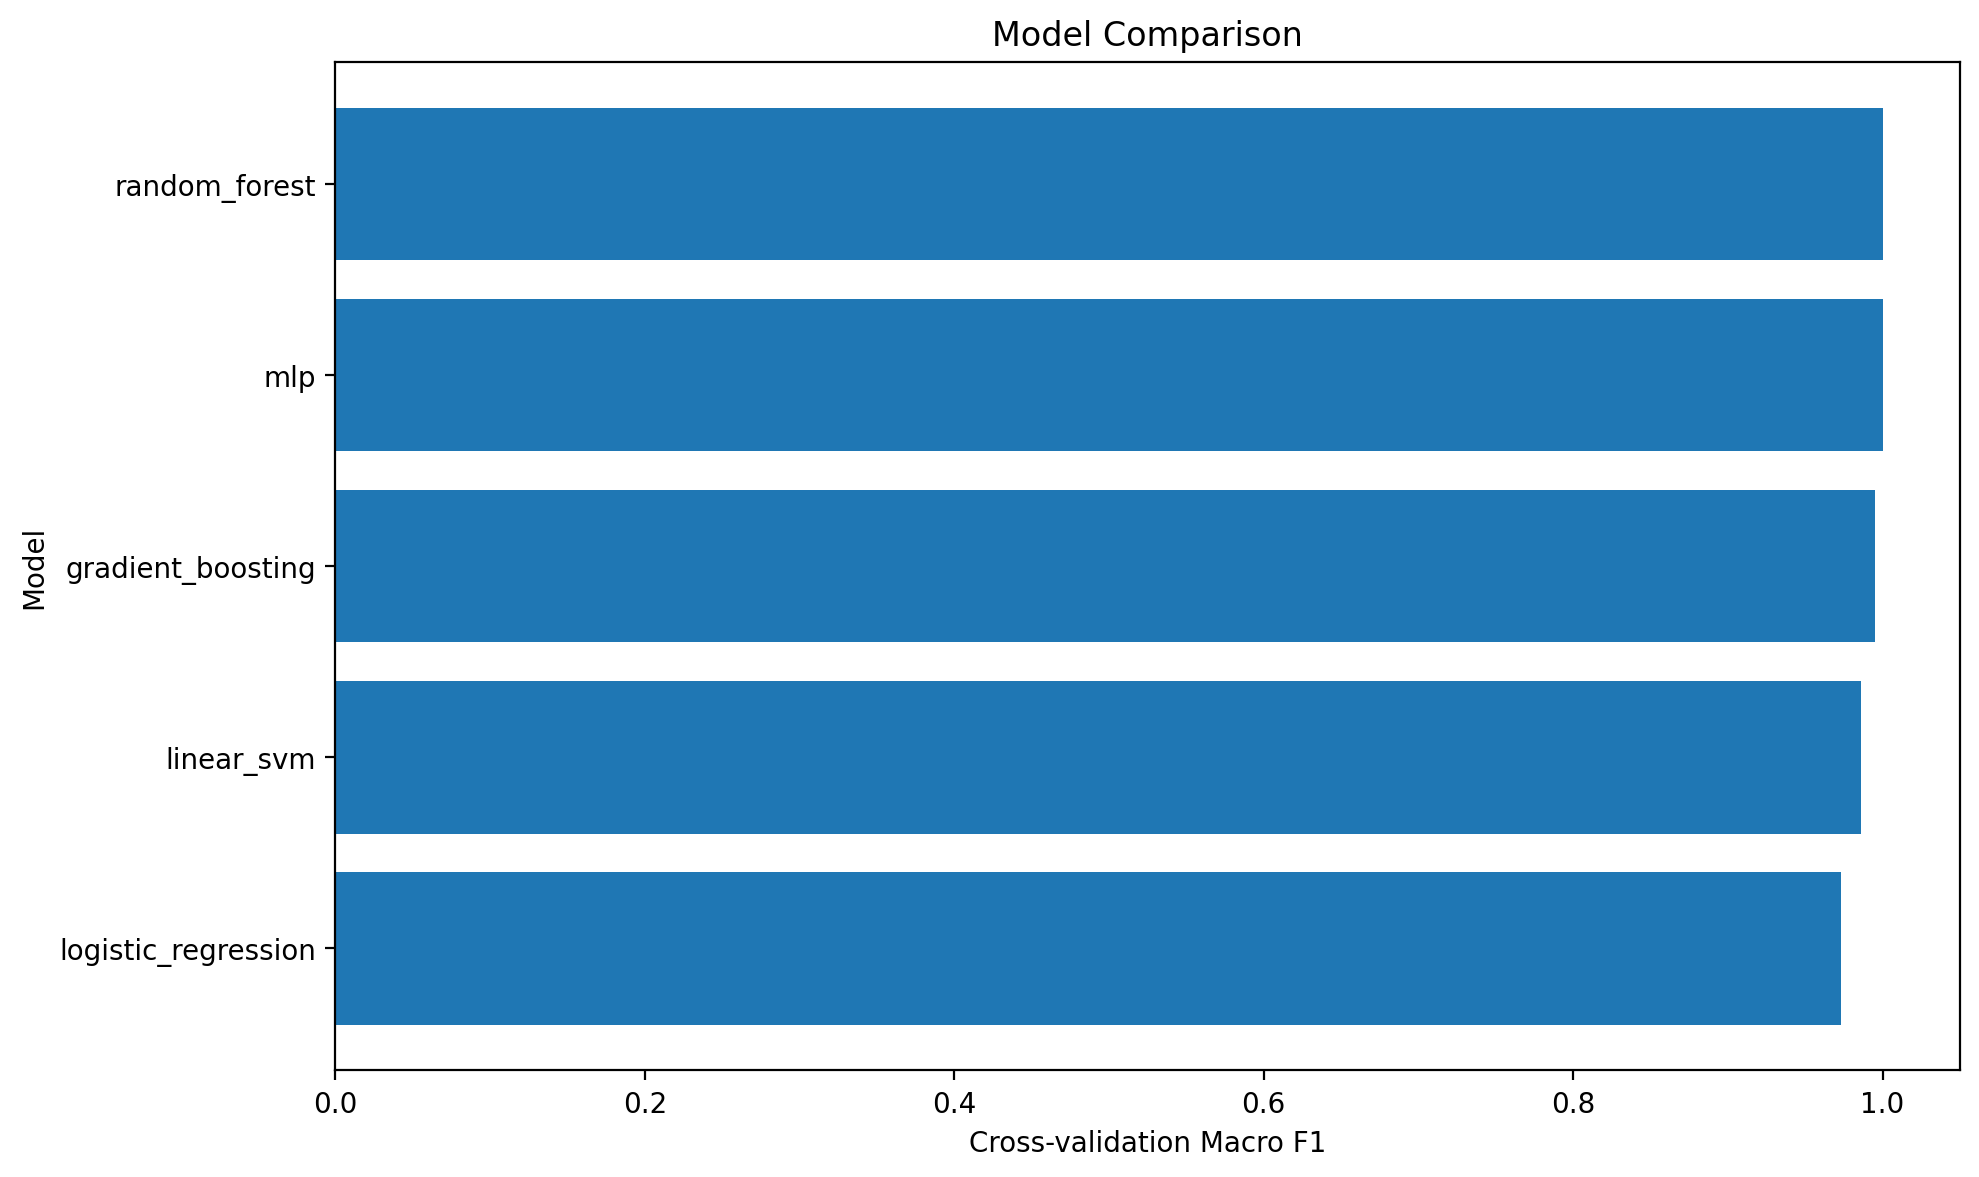

Values plotted in this chart, from the file beside it:
model, cv_f1_macro_mean, cv_f1_macro_std, cv_bal_acc_mean, cv_acc_mean
random_forest, 1.0, 0.0, 1.0, 1.0
mlp, 1.0, 0.0, 1.0, 1.0
gradient_boosting, 0.9953, 0.009444, 0.9953, 0.9951
linear_svm, 0.9861, 0.01249, 0.9846, 0.9877
logistic_regression, 0.9732, 0.01253, 0.9711, 0.9753
